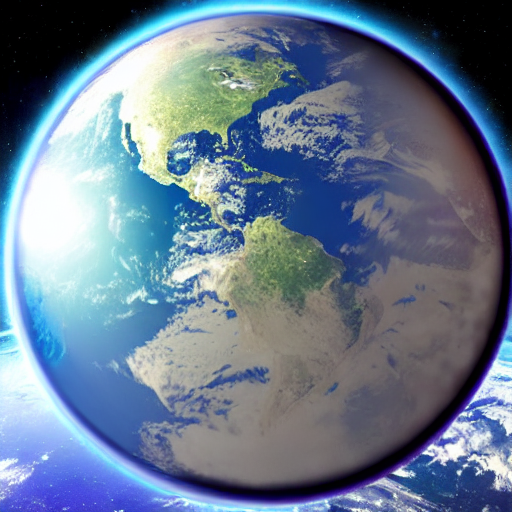
Generation parameters embedded in this image by AUTOMATIC1111 Stable Diffusion web UI or a fork of it (Forge, ...) (PNG 'parameters' text chunk):
planet in the space
Steps: 20, Sampler: DPM adaptive, Schedule type: Automatic, CFG scale: 7, Seed: 1212758987, Size: 512x512, Model hash: 6ce0161689, Model: v1-5-pruned-emaonly, Version: v1.10.1